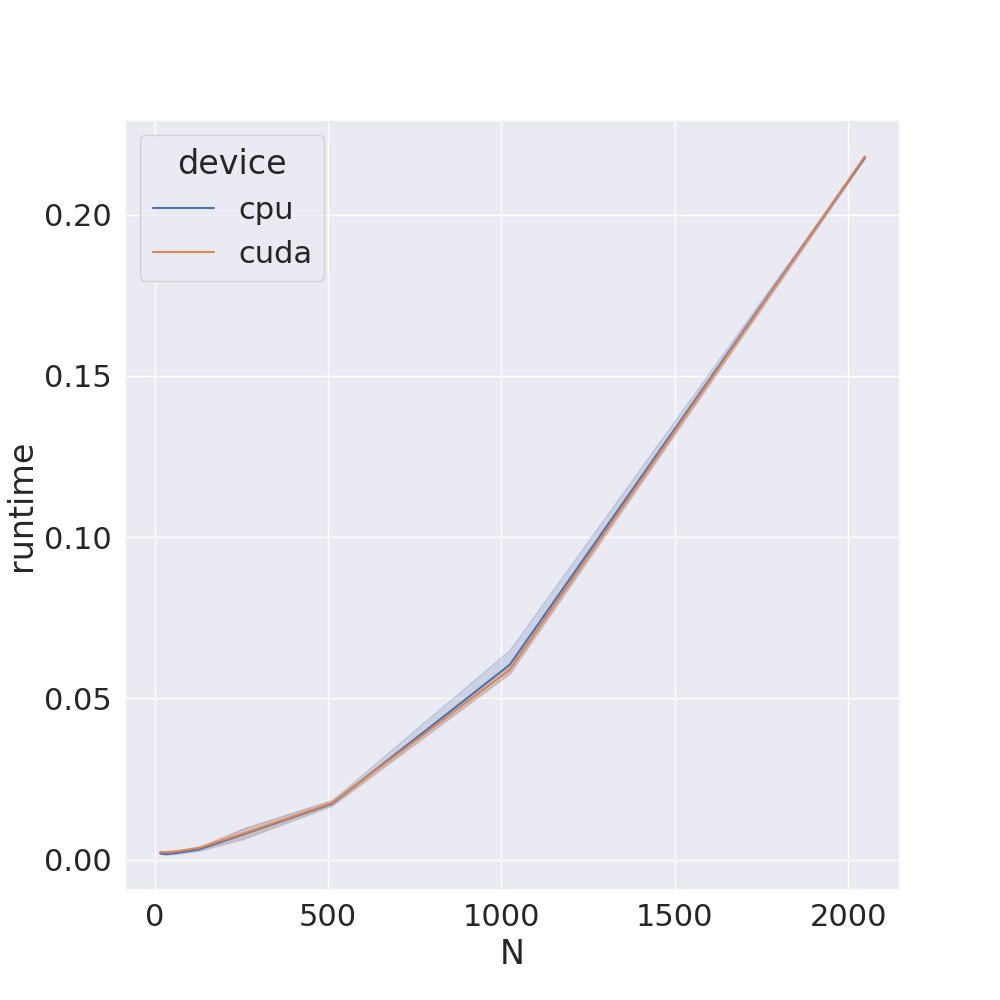

The table this chart was drawn from, first rows:
device, runtime, N, M, MI
cpu, 0.002487, 16, 10, tensor(-0.1854, dtype=torch.float64)
cuda, 0.001759, 16, 10, tensor(-0.1854, device='cuda:0', dtype=t…
cpu, 0.001218, 16, 10, tensor(0.0163, dtype=torch.float64)
cuda, 0.001585, 16, 10, tensor(0.0163, device='cuda:0', dtype=to…
cpu, 0.002521, 16, 10, tensor(-0.0547, dtype=torch.float64)
cuda, 0.003217, 16, 10, tensor(-0.0547, device='cuda:0', dtype=t…
cpu, 0.002318, 16, 10, tensor(-0.0925, dtype=torch.float64)
cuda, 0.002916, 16, 10, tensor(-0.0925, device='cuda:0', dtype=t…
cpu, 0.00212, 16, 10, tensor(0.0108, dtype=torch.float64)
cuda, 0.002744, 16, 10, tensor(0.0108, device='cuda:0', dtype=to…
cpu, 0.002009, 16, 10, tensor(-0.0600, dtype=torch.float64)
cuda, 0.002626, 16, 10, tensor(-0.0600, device='cuda:0', dtype=t…
cpu, 0.001892, 16, 10, tensor(0.0058, dtype=torch.float64)
cuda, 0.002393, 16, 10, tensor(0.0058, device='cuda:0', dtype=to…
cpu, 0.00177, 16, 10, tensor(0.0718, dtype=torch.float64)
cuda, 0.002318, 16, 10, tensor(0.0718, device='cuda:0', dtype=to…
cpu, 0.001652, 16, 10, tensor(-0.0700, dtype=torch.float64)
cuda, 0.00216, 16, 10, tensor(-0.0700, device='cuda:0', dtype=t…
cpu, 0.00159, 16, 10, tensor(-0.1851, dtype=torch.float64)
cuda, 0.002033, 16, 10, tensor(-0.1851, device='cuda:0', dtype=t…
cpu, 0.001576, 32, 10, tensor(0.1589, dtype=torch.float64)
cuda, 0.002051, 32, 10, tensor(0.1589, device='cuda:0', dtype=to…
cpu, 0.001511, 32, 10, tensor(-0.0073, dtype=torch.float64)
cuda, 0.001943, 32, 10, tensor(-0.0073, device='cuda:0', dtype=t…
cpu, 0.00146, 32, 10, tensor(0.0683, dtype=torch.float64)
cuda, 0.001897, 32, 10, tensor(0.0683, device='cuda:0', dtype=to…
cpu, 0.001403, 32, 10, tensor(-0.0203, dtype=torch.float64)
cuda, 0.00184, 32, 10, tensor(-0.0203, device='cuda:0', dtype=t…
cpu, 0.001366, 32, 10, tensor(-0.0778, dtype=torch.float64)
cuda, 0.001802, 32, 10, tensor(-0.0778, device='cuda:0', dtype=t…
cpu, 0.001341, 32, 10, tensor(-0.0143, dtype=torch.float64)
cuda, 0.00178, 32, 10, tensor(-0.0143, device='cuda:0', dtype=t…
cpu, 0.001337, 32, 10, tensor(-0.2245, dtype=torch.float64)
cuda, 0.001813, 32, 10, tensor(-0.2245, device='cuda:0', dtype=t…
cpu, 0.002877, 32, 10, tensor(0.1238, dtype=torch.float64)
cuda, 0.003712, 32, 10, tensor(0.1238, device='cuda:0', dtype=to…
cpu, 0.002358, 32, 10, tensor(-0.1726, dtype=torch.float64)
cuda, 0.003078, 32, 10, tensor(-0.1726, device='cuda:0', dtype=t…
cpu, 0.002123, 32, 10, tensor(-0.0416, dtype=torch.float64)
cuda, 0.00285, 32, 10, tensor(-0.0416, device='cuda:0', dtype=t…
cpu, 0.002335, 64, 10, tensor(0.1400, dtype=torch.float64)
cuda, 0.00292, 64, 10, tensor(0.1400, device='cuda:0', dtype=to…
cpu, 0.001994, 64, 10, tensor(0.0844, dtype=torch.float64)
cuda, 0.002532, 64, 10, tensor(0.0844, device='cuda:0', dtype=to…
cpu, 0.001829, 64, 10, tensor(0.2387, dtype=torch.float64)
cuda, 0.002416, 64, 10, tensor(0.2387, device='cuda:0', dtype=to…
cpu, 0.001674, 64, 10, tensor(0.0026, dtype=torch.float64)
cuda, 0.002162, 64, 10, tensor(0.0026, device='cuda:0', dtype=to…
cpu, 0.001569, 64, 10, tensor(-0.0580, dtype=torch.float64)
cuda, 0.00203, 64, 10, tensor(-0.0580, device='cuda:0', dtype=t…
cpu, 0.003126, 64, 10, tensor(0.0886, dtype=torch.float64)
cuda, 0.003606, 64, 10, tensor(0.0886, device='cuda:0', dtype=to…
cpu, 0.002443, 64, 10, tensor(-0.0525, dtype=torch.float64)
cuda, 0.00295, 64, 10, tensor(-0.0525, device='cuda:0', dtype=t…
cpu, 0.002185, 64, 10, tensor(-0.2118, dtype=torch.float64)
cuda, 0.00285, 64, 10, tensor(-0.2118, device='cuda:0', dtype=t…
cpu, 0.001926, 64, 10, tensor(0.0518, dtype=torch.float64)
cuda, 0.00242, 64, 10, tensor(0.0518, device='cuda:0', dtype=to…
cpu, 0.001662, 64, 10, tensor(0.0743, dtype=torch.float64)
cuda, 0.00216, 64, 10, tensor(0.0743, device='cuda:0', dtype=to…
... 100 more rows
